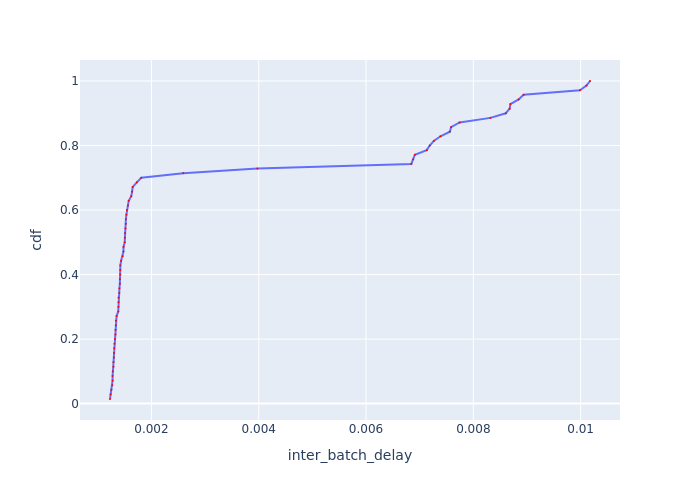

Data behind this chart, as committed beside it:
Batch Id, inter_batch_delay, cdf
21, 0.001228, 0.01429
24, 0.001239, 0.02857
27, 0.001253, 0.04286
8, 0.001271, 0.05714
11, 0.001275, 0.07143
18, 0.001276, 0.08571
41, 0.001281, 0.1
23, 0.001292, 0.1143
20, 0.001294, 0.1286
17, 0.0013, 0.1429
32, 0.001301, 0.1571
12, 0.001305, 0.1714
14, 0.00131, 0.1857
36, 0.001318, 0.2
42, 0.00133, 0.2143
29, 0.00133, 0.2286
38, 0.001336, 0.2429
3, 0.001337, 0.2571
19, 0.001351, 0.2714
49, 0.001382, 0.2857
30, 0.001384, 0.3
28, 0.001385, 0.3143
40, 0.001386, 0.3286
4, 0.001401, 0.3429
5, 0.001404, 0.3571
31, 0.001411, 0.3714
9, 0.001412, 0.3857
33, 0.001418, 0.4
46, 0.00142, 0.4143
39, 0.001421, 0.4286
37, 0.001435, 0.4429
10, 0.001464, 0.4571
15, 0.001478, 0.4714
35, 0.00148, 0.4857
43, 0.001502, 0.5
26, 0.001505, 0.5143
7, 0.001507, 0.5286
48, 0.001517, 0.5429
6, 0.001522, 0.5571
50, 0.001524, 0.5714
13, 0.001534, 0.5857
45, 0.001542, 0.6
22, 0.001563, 0.6143
1, 0.001576, 0.6286
47, 0.001624, 0.6429
16, 0.001639, 0.6571
34, 0.00165, 0.6714
25, 0.001727, 0.6857
44, 0.00181, 0.7
51, 0.002593, 0.7143
2, 0.003974, 0.7286
59, 0.006844, 0.7429
58, 0.006878, 0.7571
61, 0.00691, 0.7714
67, 0.007131, 0.7857
70, 0.007188, 0.8
53, 0.007263, 0.8143
56, 0.007387, 0.8286
54, 0.007562, 0.8429
65, 0.007585, 0.8571
... 10 more rows
